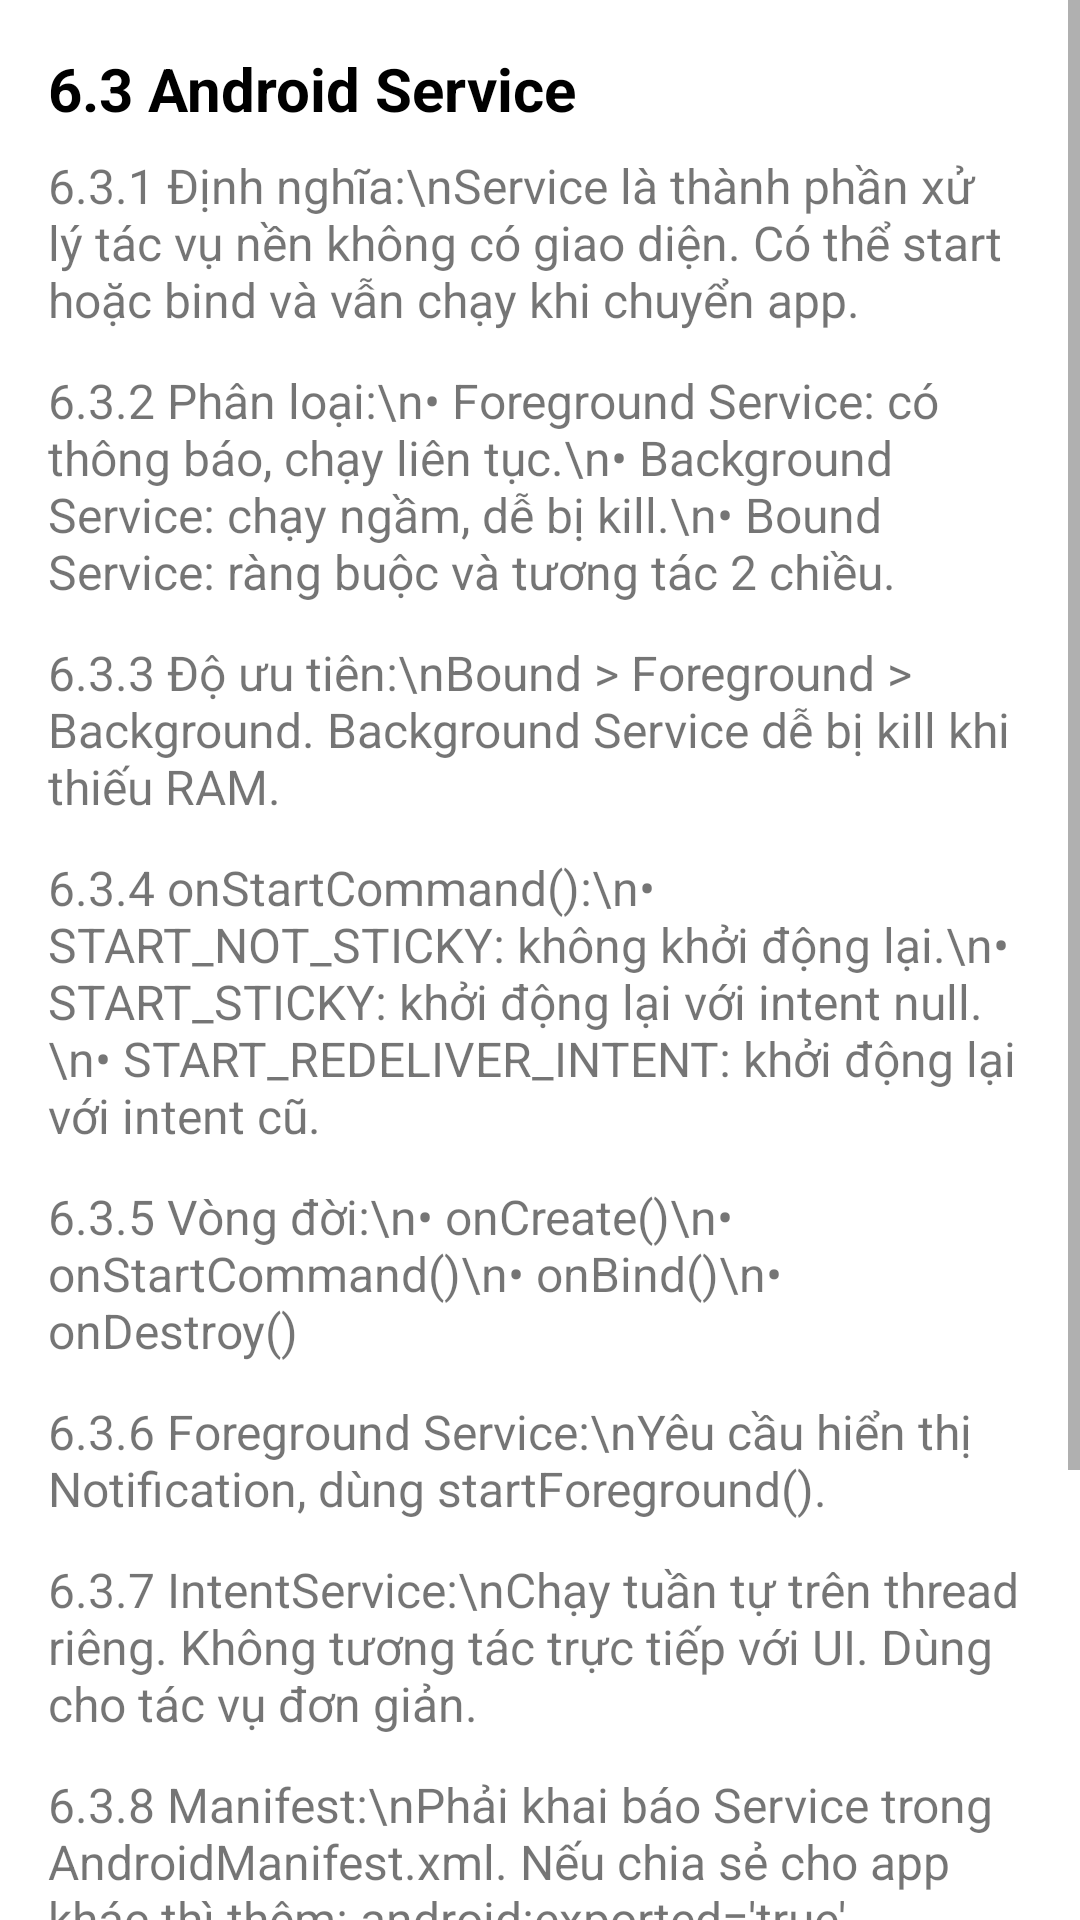

Write the Android layout XML for this screen, with the resource values it uses.
<!-- AndroidManifest.xml: application theme Theme.CHUONG_6 -->
<!-- res/layout/fragment_as.xml -->
<?xml version="1.0" encoding="utf-8"?>
<androidx.constraintlayout.widget.ConstraintLayout xmlns:android="http://schemas.android.com/apk/res/android"
    xmlns:app="http://schemas.android.com/apk/res-auto"
    android:layout_width="match_parent"
    android:layout_height="match_parent"
    android:layout_marginTop="16dp">

    <ScrollView
        android:layout_width="match_parent"
        android:layout_height="match_parent">

        <LinearLayout
            android:layout_width="match_parent"
            android:layout_height="wrap_content"
            android:orientation="vertical"
            android:padding="16dp">

            
            <TextView
                android:layout_width="wrap_content"
                android:layout_height="wrap_content"
                android:text="6.3 Android Service"
                android:textSize="20sp"
                android:textStyle="bold"
                android:layout_marginBottom="8dp"
                android:textColor="#000000" />

            <TextView
                android:layout_width="wrap_content"
                android:layout_height="wrap_content"
                android:text="6.3.1 Định nghĩa:\nService là thành phần xử lý tác vụ nền không có giao diện. Có thể start hoặc bind và vẫn chạy khi chuyển app."
                android:layout_marginBottom="12dp"
                android:textSize="16sp" />

            <TextView
                android:layout_width="wrap_content"
                android:layout_height="wrap_content"
                android:text="6.3.2 Phân loại:\n• Foreground Service: có thông báo, chạy liên tục.\n• Background Service: chạy ngầm, dễ bị kill.\n• Bound Service: ràng buộc và tương tác 2 chiều."
                android:layout_marginBottom="12dp"
                android:textSize="16sp" />

            <TextView
                android:layout_width="wrap_content"
                android:layout_height="wrap_content"
                android:text="6.3.3 Độ ưu tiên:\nBound > Foreground > Background. Background Service dễ bị kill khi thiếu RAM."
                android:layout_marginBottom="12dp"
                android:textSize="16sp" />

            <TextView
                android:layout_width="wrap_content"
                android:layout_height="wrap_content"
                android:text="6.3.4 onStartCommand():\n• START_NOT_STICKY: không khởi động lại.\n• START_STICKY: khởi động lại với intent null.\n• START_REDELIVER_INTENT: khởi động lại với intent cũ."
                android:layout_marginBottom="12dp"
                android:textSize="16sp" />

            <TextView
                android:layout_width="wrap_content"
                android:layout_height="wrap_content"
                android:text="6.3.5 Vòng đời:\n• onCreate()\n• onStartCommand()\n• onBind()\n• onDestroy()"
                android:layout_marginBottom="12dp"
                android:textSize="16sp" />

            <TextView
                android:layout_width="wrap_content"
                android:layout_height="wrap_content"
                android:text="6.3.6 Foreground Service:\nYêu cầu hiển thị Notification, dùng startForeground()."
                android:layout_marginBottom="12dp"
                android:textSize="16sp" />

            <TextView
                android:layout_width="wrap_content"
                android:layout_height="wrap_content"
                android:text="6.3.7 IntentService:\nChạy tuần tự trên thread riêng. Không tương tác trực tiếp với UI. Dùng cho tác vụ đơn giản."
                android:layout_marginBottom="12dp"
                android:textSize="16sp" />

            <TextView
                android:layout_width="wrap_content"
                android:layout_height="wrap_content"
                android:text="6.3.8 Manifest:\nPhải khai báo Service trong AndroidManifest.xml. Nếu chia sẻ cho app khác thì thêm: android:exported='true'"
                android:layout_marginBottom="12dp"
                android:textSize="16sp" />

            
            <EditText
                android:id="@+id/edt_data_intent"
                android:layout_width="match_parent"
                android:layout_height="wrap_content"
                android:hint="Nhập dữ liệu Service" />

            
            <Button
                android:id="@+id/btn_start_intent"
                android:layout_width="match_parent"
                android:layout_height="wrap_content"
                android:text="Start Service"
                android:layout_marginTop="10dp" />

            
            <Button
                android:id="@+id/btn_stop_intent"
                android:layout_width="match_parent"
                android:layout_height="wrap_content"
                android:text="Stop Service"
                android:layout_marginTop="10dp" />
        </LinearLayout>
    </ScrollView>
</androidx.constraintlayout.widget.ConstraintLayout>
<!-- resources referenced by this layout -->
<resources>
  <style name="Theme.CHUONG_6" parent="Theme.MaterialComponents.DayNight.DarkActionBar">
          
          <item name="colorPrimary">@color/purple_500</item>
          <item name="colorPrimaryVariant">@color/purple_700</item>
          <item name="colorOnPrimary">@color/white</item>
          
          <item name="colorSecondary">@color/teal_200</item>
          <item name="colorSecondaryVariant">@color/teal_700</item>
          <item name="colorOnSecondary">@color/black</item>
          
          <item name="android:statusBarColor">?attr/colorPrimaryVariant</item>
          
      </style>
  <!-- not gathered from this repository: default colours our renderer supplied (Android Studio template values) -->
  <color name="purple_500">#FF6200EE</color>
  <color name="purple_700">#FF3700B3</color>
  <color name="teal_200">#FF03DAC5</color>
  <color name="teal_700">#FF018786</color>
  <color name="black">#FF000000</color>
  <color name="white">#FFFFFFFF</color>
</resources>
